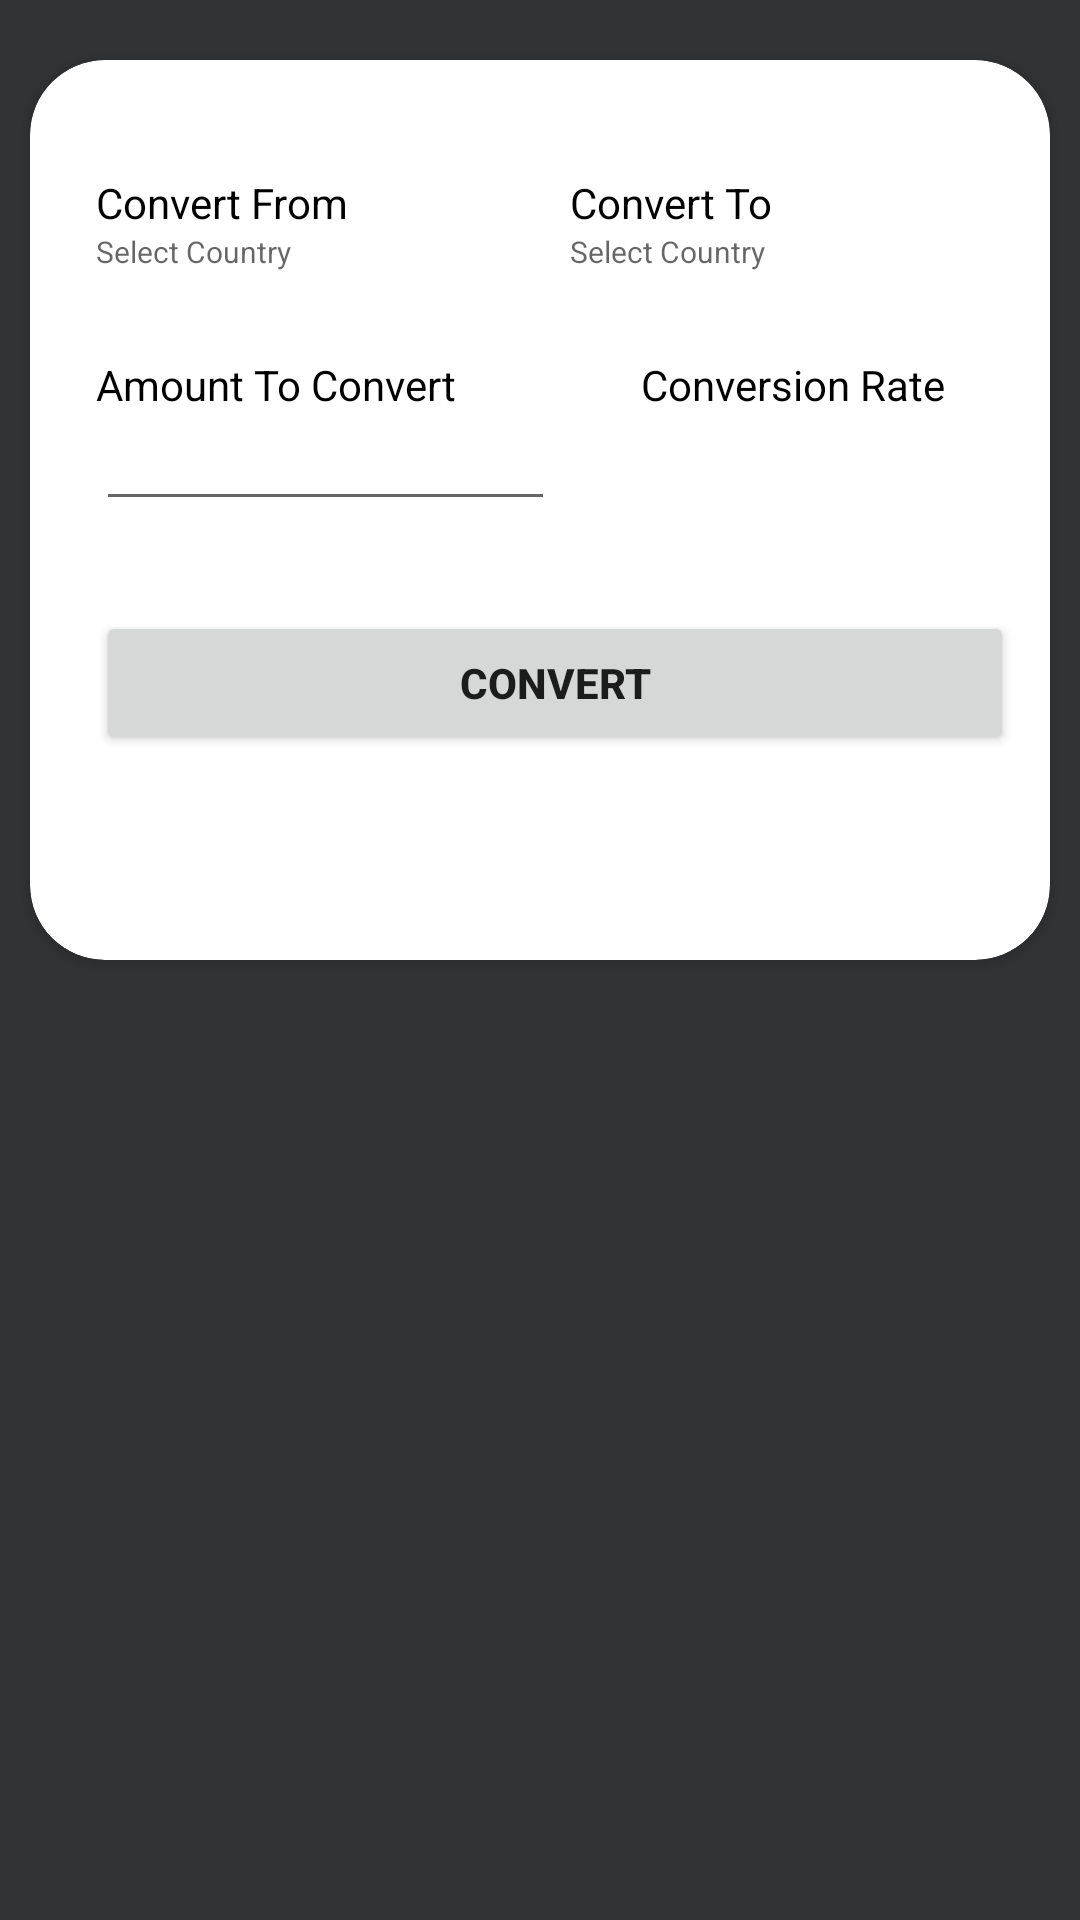

Here is an Android app screen rendered from its layout file. Give the layout XML and the strings, colors and styles it references.
<!-- AndroidManifest.xml: application theme Theme.CurencyConverterApplication -->
<!-- res/layout/activity_main.xml -->
<?xml version="1.0" encoding="utf-8"?>
<RelativeLayout xmlns:android="http://schemas.android.com/apk/res/android"
    xmlns:app="http://schemas.android.com/apk/res-auto"
    xmlns:tools="http://schemas.android.com/tools"
    android:layout_width="match_parent"
    android:layout_height="match_parent"
    android:background="#303234"
    android:focusable="true"
    android:focusableInTouchMode="true"
    android:orientation="vertical"
    tools:context=".MainActivity">
<androidx.cardview.widget.CardView
    android:id="@+id/card_view"
    android:layout_width="match_parent"
    android:layout_height="300dp"
    android:layout_marginStart="10dp"
    android:layout_marginTop="20dp"
    android:layout_marginEnd="10dp"
    android:clickable="true"
    android:focusable="true"
    app:cardCornerRadius="25dp">
    <LinearLayout
        android:id="@+id/masterLinearLayout"
        android:layout_width="match_parent"
        android:layout_height="wrap_content"
        android:layout_marginTop="8dp"
        android:orientation="vertical"
        android:padding="12dp"
        android:paddingBottom="10dp">

        <LinearLayout
            android:id="@+id/dropdownMenuLayout"
            android:layout_width="match_parent"
            android:layout_height="wrap_content"
            android:layout_marginTop="8dp"
            android:orientation="vertical"
            android:paddingTop="10dp"
            android:paddingBottom="10dp"
            >
            <LinearLayout
                android:id="@+id/layoutOne"
                android:layout_width="match_parent"
                android:layout_height="match_parent"
                android:gravity="top|bottom|center_vertical|fill_vertical|center|fill"
                android:orientation="horizontal" >
                <TextView
                    android:id="@+id/convertFromTitle"
                    android:layout_width="0dp"
                    android:layout_height="wrap_content"
                    android:layout_marginStart="10dp"
                    android:layout_weight="1.0"
                    android:text="Convert From"
                    android:textColor="@color/black"/>
                <TextView
                    android:id="@+id/convertToTitle"
                    android:layout_width="0dp"
                    android:layout_height="wrap_content"
                    android:layout_marginStart="10dp"
                    android:layout_weight="1.0"
                    android:text="Convert To"
                    android:textColor="@color/black"/>

            </LinearLayout>

            <LinearLayout
                android:id="@+id/layoutTwo"
                android:layout_width="match_parent"
                android:layout_height="wrap_content">
                <TextView
                    android:layout_width="0dp"
                    android:layout_height="wrap_content"
                    android:id="@+id/convertFromDropDownMenu"
                    android:layout_weight="1.0"
                    android:layout_marginStart="10dp"
                    android:hint="Select Country"
                    android:text=""
                    android:textColor="@color/black"
                    android:textSize="10dp"/>
                <TextView
                    android:layout_width="0dp"
                    android:layout_height="wrap_content"
                    android:id="@+id/convertToDropDownMenu"
                    android:layout_weight="1.0"
                    android:layout_marginStart="10dp"
                    android:hint="Select Country"
                    android:text=""
                    android:textColor="@color/black"
                    android:textSize="10dp"/>

            </LinearLayout>

        </LinearLayout>
        <LinearLayout
            android:id="@+id/linearLayout3"
            android:layout_width="match_parent"
            android:layout_height="wrap_content"
            android:layout_marginTop="8dp"
            android:orientation="vertical"
            android:paddingTop="10dp"
            android:paddingBottom="10dp">
        <LinearLayout
            android:layout_width="match_parent"
            android:layout_height="wrap_content"
            android:gravity="top|bottom|center_vertical|fill_vertical|center|fill"
            android:orientation="horizontal">
            <TextView
                android:id="@+id/amountToConvertValueText"
                android:layout_width="0dp"
                android:layout_height="wrap_content"
                android:layout_marginStart="10dp"
                android:layout_weight="1.0"
                android:text="Amount To Convert"
                android:textColor="@color/black"/>
            <TextView
                android:id="@+id/conversionRateResultText"
                android:layout_width="0dp"
                android:layout_height="wrap_content"
                android:layout_marginStart="10dp"
                android:layout_weight="1.0"
                android:gravity="center"
                android:text="Conversion Rate"
                android:textColor="@color/black"/>
        </LinearLayout>
            <LinearLayout
                android:layout_width="match_parent"
                android:layout_height="wrap_content"
                android:id="@+id/linearLayout4"
                android:orientation="horizontal">
                <EditText
                    android:layout_width="0dp"
                    android:layout_height="wrap_content"
                    android:layout_marginStart="10dp"
                    android:layout_weight="1.0"
                    android:id="@+id/amauntToCovertValueEditText"
                    android:inputType="number"
                    android:maxLines="1"
                    android:singleLine="true"
                    android:text=""
                    android:textColor="@color/black"
                    android:textSize="14sp"/>
                <TextView
                    android:id="@+id/convertionRateText"
                    android:layout_width="0dp"
                    android:layout_height="wrap_content"
                    android:layout_weight="1.0"
                    android:gravity="center"
                    android:textColor="@color/black"
                    android:textSize="18sp"/>
            </LinearLayout>

        </LinearLayout>
        <RelativeLayout
            android:layout_width="match_parent"
            android:layout_height="wrap_content"
            android:layout_marginLeft="10dp"
            android:paddingTop="20sp">

            <Button
                android:id="@+id/conversionButton"
                android:layout_width="match_parent"
                android:layout_height="wrap_content"
                android:gravity="center"
                android:paddingTop="7dp"
                android:paddingBottom="7dp"
                android:text="Convert"
                android:textStyle="bold"/>
        </RelativeLayout>

    </LinearLayout>
</androidx.cardview.widget.CardView>

</RelativeLayout>
<!-- resources referenced by this layout -->
<resources>
  <style name="Theme.CurencyConverterApplication" parent="Theme.MaterialComponents.DayNight.DarkActionBar">
          
          <item name="colorPrimary">@color/purple_500</item>
          <item name="colorPrimaryVariant">@color/purple_700</item>
          <item name="colorOnPrimary">@color/white</item>
          
          <item name="colorSecondary">@color/teal_200</item>
          <item name="colorSecondaryVariant">@color/teal_700</item>
          <item name="colorOnSecondary">@color/black</item>
          
          <item name="android:statusBarColor">?attr/colorPrimaryVariant</item>
          
      </style>
  <!-- not gathered from this repository: default colours our renderer supplied (Android Studio template values) -->
  <color name="purple_500">#FF6200EE</color>
  <color name="purple_700">#FF3700B3</color>
  <color name="teal_200">#FF03DAC5</color>
  <color name="teal_700">#FF018786</color>
  <color name="black">#FF000000</color>
  <color name="white">#FFFFFFFF</color>
</resources>
